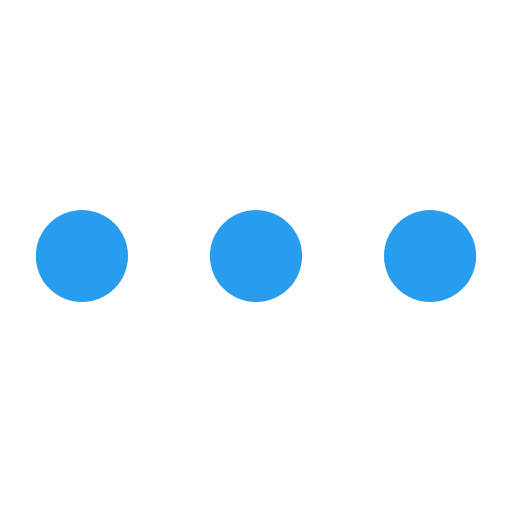
t = 0.00 s
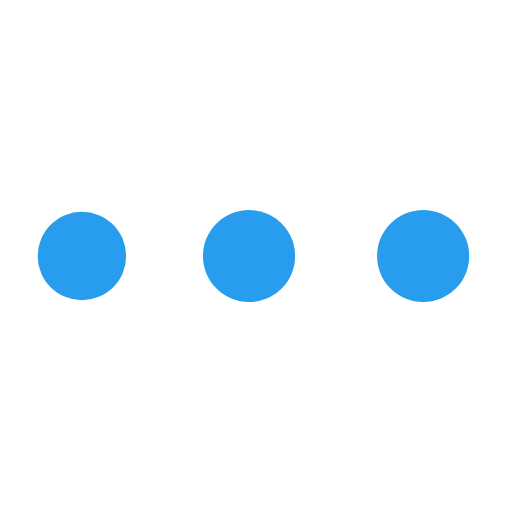
t = 0.34 s
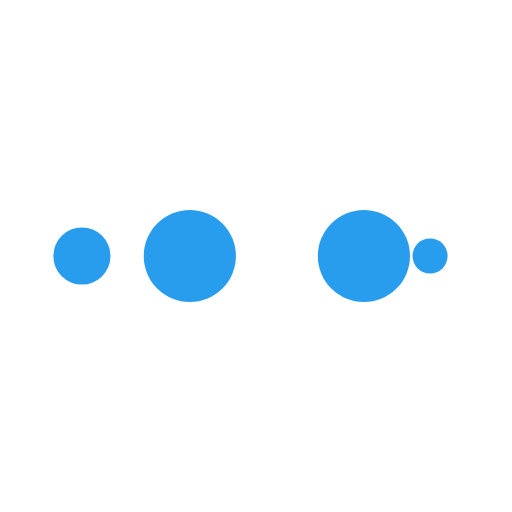
t = 0.56 s
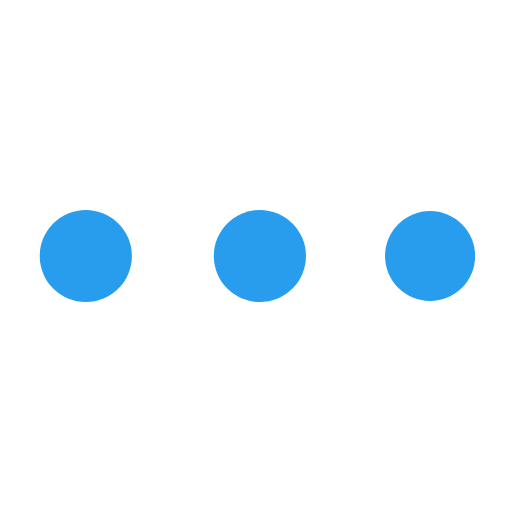
t = 0.89 s
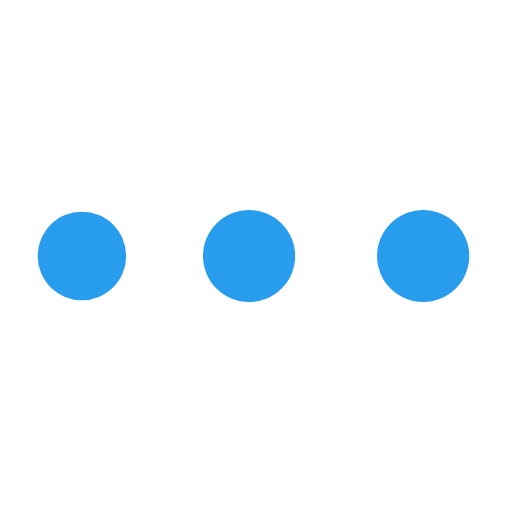
t = 1.23 s
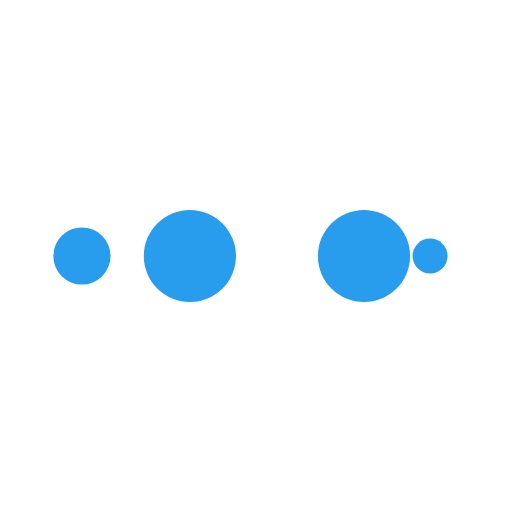
t = 1.45 s

The animated SVG that drew these frames (rendered in a browser with its animation timeline set to each time). Animation: 10 SMIL elements (animate=10); one cycle of 1.79 s, repeats indefinitely.

<?xml version="1.0" encoding="utf-8"?>
<svg xmlns="http://www.w3.org/2000/svg" xmlns:xlink="http://www.w3.org/1999/xlink" style="margin: auto; background: none; display: block; shape-rendering: auto;" width="189px" height="189px" viewBox="0 0 100 100" preserveAspectRatio="xMidYMid">
<circle cx="84" cy="50" r="10" fill="#299ded">
    <animate attributeName="r" repeatCount="indefinite" dur="0.4464285714285714s" calcMode="spline" keyTimes="0;1" values="9;0" keySplines="0 0.5 0.5 1" begin="0s"></animate>
    <animate attributeName="fill" repeatCount="indefinite" dur="1.7857142857142856s" calcMode="discrete" keyTimes="0;0.25;0.5;0.75;1" values="#299ded;#299ded;#299ded;#299ded;#299ded" begin="0s"></animate>
</circle><circle cx="16" cy="50" r="10" fill="#299ded">
  <animate attributeName="r" repeatCount="indefinite" dur="1.7857142857142856s" calcMode="spline" keyTimes="0;0.25;0.5;0.75;1" values="0;0;9;9;9" keySplines="0 0.5 0.5 1;0 0.5 0.5 1;0 0.5 0.5 1;0 0.5 0.5 1" begin="0s"></animate>
  <animate attributeName="cx" repeatCount="indefinite" dur="1.7857142857142856s" calcMode="spline" keyTimes="0;0.25;0.5;0.75;1" values="16;16;16;50;84" keySplines="0 0.5 0.5 1;0 0.5 0.5 1;0 0.5 0.5 1;0 0.5 0.5 1" begin="0s"></animate>
</circle><circle cx="50" cy="50" r="10" fill="#299ded">
  <animate attributeName="r" repeatCount="indefinite" dur="1.7857142857142856s" calcMode="spline" keyTimes="0;0.25;0.5;0.75;1" values="0;0;9;9;9" keySplines="0 0.5 0.5 1;0 0.5 0.5 1;0 0.5 0.5 1;0 0.5 0.5 1" begin="-0.4464285714285714s"></animate>
  <animate attributeName="cx" repeatCount="indefinite" dur="1.7857142857142856s" calcMode="spline" keyTimes="0;0.25;0.5;0.75;1" values="16;16;16;50;84" keySplines="0 0.5 0.5 1;0 0.5 0.5 1;0 0.5 0.5 1;0 0.5 0.5 1" begin="-0.4464285714285714s"></animate>
</circle><circle cx="84" cy="50" r="10" fill="#299ded">
  <animate attributeName="r" repeatCount="indefinite" dur="1.7857142857142856s" calcMode="spline" keyTimes="0;0.25;0.5;0.75;1" values="0;0;9;9;9" keySplines="0 0.5 0.5 1;0 0.5 0.5 1;0 0.5 0.5 1;0 0.5 0.5 1" begin="-0.8928571428571428s"></animate>
  <animate attributeName="cx" repeatCount="indefinite" dur="1.7857142857142856s" calcMode="spline" keyTimes="0;0.25;0.5;0.75;1" values="16;16;16;50;84" keySplines="0 0.5 0.5 1;0 0.5 0.5 1;0 0.5 0.5 1;0 0.5 0.5 1" begin="-0.8928571428571428s"></animate>
</circle><circle cx="16" cy="50" r="10" fill="#299ded">
  <animate attributeName="r" repeatCount="indefinite" dur="1.7857142857142856s" calcMode="spline" keyTimes="0;0.25;0.5;0.75;1" values="0;0;9;9;9" keySplines="0 0.5 0.5 1;0 0.5 0.5 1;0 0.5 0.5 1;0 0.5 0.5 1" begin="-1.3392857142857142s"></animate>
  <animate attributeName="cx" repeatCount="indefinite" dur="1.7857142857142856s" calcMode="spline" keyTimes="0;0.25;0.5;0.75;1" values="16;16;16;50;84" keySplines="0 0.5 0.5 1;0 0.5 0.5 1;0 0.5 0.5 1;0 0.5 0.5 1" begin="-1.3392857142857142s"></animate>
</circle>
<!-- [ldio] generated by https://loading.io/ --></svg>